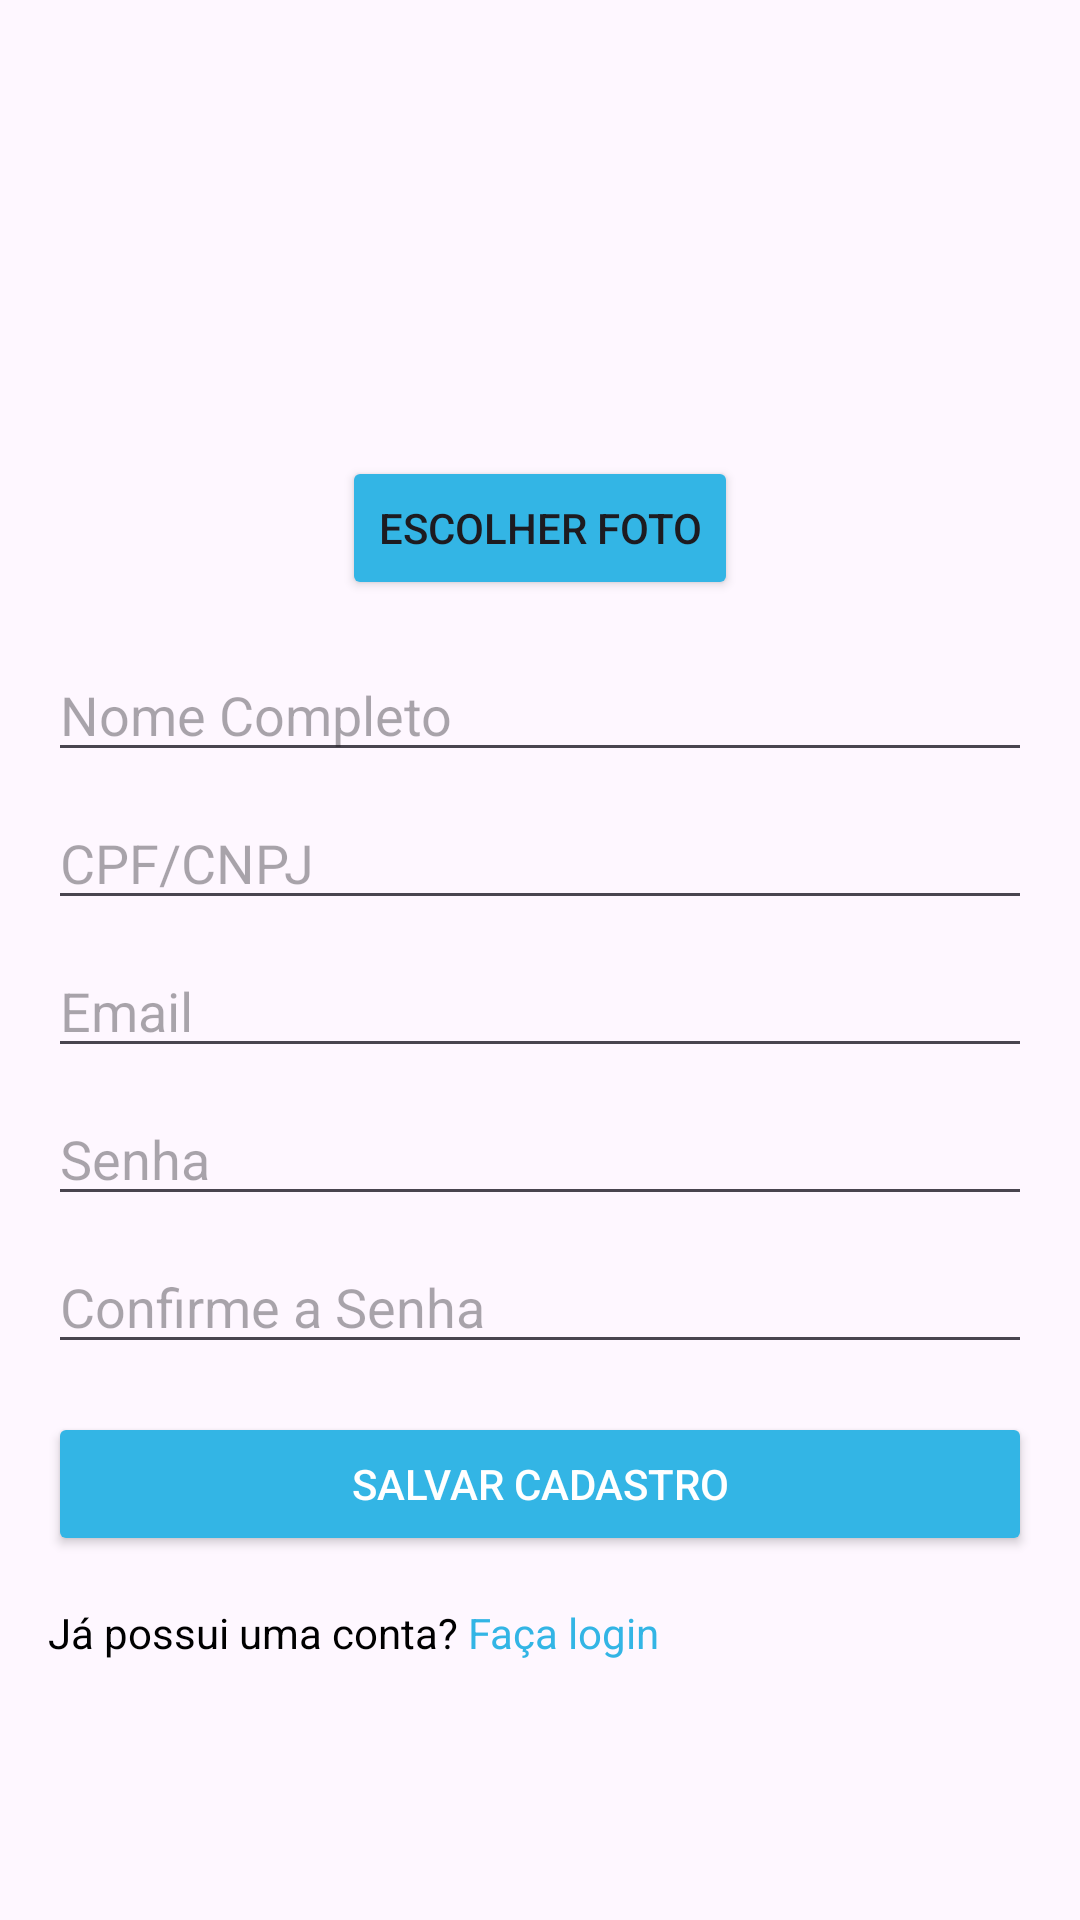

Android layout source for this screen:
<!-- AndroidManifest.xml: application theme Theme.ProjetoGerenFacil -->
<!-- res/layout/cadastro_administrador.xml -->
<?xml version="1.0" encoding="utf-8"?>
<LinearLayout xmlns:android="http://schemas.android.com/apk/res/android"
    xmlns:app="http://schemas.android.com/apk/res-auto"
    xmlns:tools="http://schemas.android.com/tools"
    android:layout_width="match_parent"
    android:layout_height="match_parent"
    android:orientation="vertical"
    android:padding="16dp">

    <ImageView
        android:id="@+id/ivAdminUserProfile"
        android:layout_width="120dp"
        android:layout_height="120dp"
        android:layout_gravity="center_horizontal"
        android:layout_marginBottom="16dp" />

    <Button
        android:id="@+id/btnAdminUploadPhoto"
        android:layout_width="wrap_content"
        android:layout_height="wrap_content"
        android:text="Escolher Foto"
        android:layout_gravity="center_horizontal"
        android:backgroundTint="@android:color/holo_blue_light"
        android:layout_marginBottom="16dp" />

    <EditText
        android:id="@+id/etAdminFullName"
        android:layout_width="match_parent"
        android:layout_height="wrap_content"
        android:hint="Nome Completo"
        android:layout_marginBottom="8dp" />

    <EditText
        android:id="@+id/etAdminCPF_CNPJ"
        android:layout_width="match_parent"
        android:layout_height="wrap_content"
        android:hint="CPF/CNPJ"
        android:layout_marginBottom="8dp" />

    <EditText
        android:id="@+id/etAdminEmail"
        android:layout_width="match_parent"
        android:layout_height="wrap_content"
        android:hint="Email"
        android:layout_marginBottom="8dp" />

    <EditText
        android:id="@+id/etAdminPassword"
        android:layout_width="match_parent"
        android:layout_height="wrap_content"
        android:hint="Senha"
        android:inputType="textPassword"
        android:layout_marginBottom="8dp" />

    <EditText
        android:id="@+id/etAdminConfirmPassword"
        android:layout_width="match_parent"
        android:layout_height="wrap_content"
        android:hint="Confirme a Senha"
        android:inputType="textPassword"
        android:layout_marginBottom="16dp" />

    <Button
        android:id="@+id/btnAdminRegister"
        android:layout_width="match_parent"
        android:layout_height="wrap_content"
        android:backgroundTint="@android:color/holo_blue_light"
        android:text="Salvar Cadastro"
        android:textColor="#FFFFFF" />

    <LinearLayout
        android:layout_width="match_parent"
        android:layout_height="wrap_content"
        android:orientation="horizontal"
        android:layout_marginTop="16dp">

        <TextView
            android:id="@+id/tvLoginPrompt"
            android:layout_width="wrap_content"
            android:layout_height="wrap_content"
            android:text="Já possui uma conta? "
            android:textColor="@android:color/black" />

        <TextView
            android:id="@+id/tvLogin"
            android:layout_width="wrap_content"
            android:layout_height="wrap_content"
            android:text="Faça login"
            android:textColor="@android:color/holo_blue_light"
            android:clickable="true"
            android:focusable="true" />
    </LinearLayout>

</LinearLayout>
<!-- resources referenced by this layout -->
<resources>
  <style name="Theme.ProjetoGerenFacil" parent="Base.Theme.ProjetoGerenFacil" />
  <style name="Base.Theme.ProjetoGerenFacil" parent="Theme.Material3.DayNight.NoActionBar">
          
          
      </style>
</resources>
